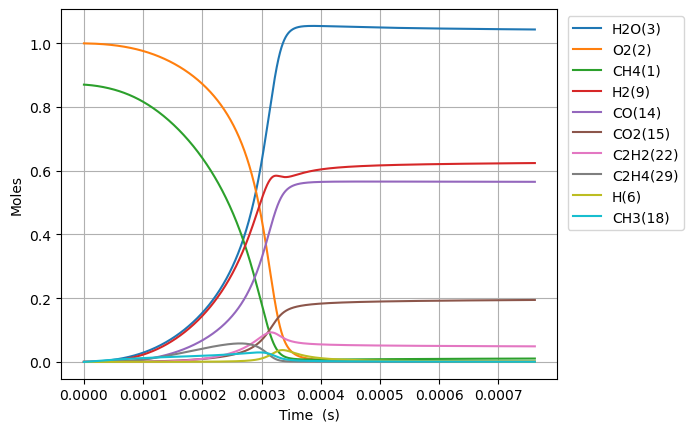

The file beside this chart, header and first rows:
Time (s), Volume (m^3), N2, Ne, CH4(1), O2(2), H2O(3), C(4), CH(5), CH3(18), HO2(12), CH3O2(36), OH(8), H(6), H2(9), CH2O(19), O(7), CH3O(26), C2H5(31), C2H4(29), C2H6(30), HCO(16), CO(14), H2O2(13)
0.0, 0.8142, 3.76, 0.0, 0.8704, 1.0, 0.0, 0.0, 0.0, 0.0, 0.0, 0.0, 0.0, 0.0, 0.0, 0.0, 0.0, 0.0, 0.0, 0.0, 0.0, 0.0, 0.0, 0.0
4.158528555777533e-18, 0.8142, 3.76, 0.0, 0.8704, 1, 1.453683182586638e-38, 6.64946990096606e-50, 1.7086650687127135e-33, 2.7784839370412805e-16, 1.8475216409648245e-16, 5.319681073066258e-30, 5.733406468227894e-28, 9.30962296039728e-17, 2.4092683246041677e-21, 1.552753861185335e-29, 2.7342721658761677e-22, 3.199886963279687e-30, 9.417220943709152e-35, 2.69236717563103e-43, 1.9120570844855742e-36, 4.6816054559134574e-42, 1.090277346910484e-41, 1.1375791218792547e-29
1.1643879956177095e-17, 0.8142, 3.76, 0.0, 0.8704, 1, 1.725817319297217e-37, 7.894250679767105e-49, 1.0320337012155039e-32, 7.779755023765657e-16, 5.173060594700533e-16, 3.213087367238205e-29, 3.4629775067489495e-27, 2.6066944288432924e-16, 6.745956356435294e-21, 9.378633322505275e-29, 7.655980240753403e-22, 1.9327317249372282e-29, 5.68800147346217e-34, 3.1965573753601674e-42, 1.1548830892243638e-35, 5.55800199302483e-41, 1.2943775650446993e-40, 6.870977896127273e-29
2.6614582756976216e-17, 0.8142, 3.76, 0.0, 0.8704, 1, 1.6944197133773106e-36, 7.750622155994334e-48, 4.968798015511938e-32, 1.7782297197414723e-15, 1.182413850216805e-15, 1.546963254706946e-28, 1.6672746008696225e-26, 5.958158694178641e-16, 1.5419352610272038e-20, 4.51540822974574e-28, 1.7499469095708415e-21, 9.305271275961084e-29, 2.7385278848585184e-33, 3.138477451124167e-41, 5.5602709801448e-35, 5.4568793062821705e-40, 1.2708276983043226e-39, 3.308080086389712e-28
5.655598835857446e-17, 0.8142, 3.76, 0.0, 0.8704, 1, 1.498695856028462e-35, 6.855337570339981e-47, 2.1700046328170214e-31, 3.778738154551406e-15, 2.512629431708747e-15, 6.755994948940023e-28, 7.281426213708575e-26, 1.2661087223762208e-15, 3.276622587864348e-20, 1.9719974051714555e-27, 3.7186737626420454e-21, 4.063856429666755e-28, 1.1959870950696179e-32, 2.7759789246076983e-40, 2.4283216936222653e-34, 4.826547933254272e-39, 1.124032756187618e-38, 1.44472548475031e-27
1.1643879956177095e-16, 0.8142, 3.76, 0.0, 0.8704, 1, 1.2597444905116167e-34, 5.762324370816934e-46, 9.05934215428166e-31, 7.779755024491759e-15, 5.173060594686388e-15, 2.8204948924710172e-27, 3.0398521086076584e-25, 2.606694427858084e-15, 6.746029545817812e-20, 8.23270098519937e-27, 7.65624379710517e-21, 1.6965800556021442e-27, 4.993010859791855e-32, 2.3333899054788223e-39, 1.0137809079941985e-33, 4.0570043323796226e-38, 9.448172744989665e-38, 6.031444503876673e-27
2.3620442196816395e-16, 0.8142, 3.76, 0.0, 0.8704, 1, 1.0328147711267641e-33, 4.7243017918316357e-45, 3.701036851539747e-30, 1.5781788765654407e-14, 1.0493922920616697e-14, 1.1522641885936003e-26, 1.2418787739270996e-24, 5.287865837082409e-15, 1.3684972678841353e-19, 3.363326984653416e-26, 1.5531849179313613e-20, 6.931083053558368e-27, 2.039807991729104e-31, 1.913058936701456e-38, 4.141661763627299e-33, 3.3261772215309116e-37, 7.746182837900354e-37, 2.4640418808783495e-26
4.757356667809498e-16, 0.8142, 3.76, 0.0, 0.8704, 1, 8.364002295977952e-33, 3.825862283578684e-44, 1.4960182557001196e-29, 3.178585625310747e-14, 2.1135647572377433e-14, 4.657636037322467e-26, 5.0198725605466176e-24, 1.0650208648573449e-14, 2.7563375813354207e-19, 1.359510546842586e-25, 3.128492119685371e-20, 2.8016545450611377e-26, 8.245231151919521e-31, 1.5492466845243642e-37, 1.6741549790990254e-32, 2.6936244796464872e-36, 6.273059573974417e-36, 9.960051247752826e-26
9.547981564065216e-16, 0.8142, 3.76, 0.0, 0.8704, 1, 6.732076895235377e-32, 3.0793871411507576e-43, 6.015423494858666e-29, 6.379399124852469e-14, 4.241909687549933e-14, 1.872814930061559e-25, 2.0184686759820706e-23, 2.137489424372509e-14, 5.532224955623768e-19, 5.466532152994385e-25, 6.27985102443823e-20, 1.1265329353247512e-25, 3.3153720766812186e-30, 1.2469692915020978e-36, 6.731937353106663e-32, 2.1680632064476994e-35, 5.049103853646901e-35, 4.0048927998926023e-25
1.9129231356576652e-15, 0.8142, 3.76, 0.0, 0.8704, 1, 5.402067806152158e-31, 2.4710147818948125e-42, 2.4124537763608377e-28, 1.2781026132140343e-13, 8.498599548014494e-14, 7.510825221607879e-25, 8.094962153521028e-23, 4.2824265322706616e-14, 1.108482669373927e-18, 2.192323920124811e-24, 1.2585546838887818e-19, 4.517900643127993e-25, 1.3296132037264018e-29, 1.0006146300817675e-35, 2.6999955112036815e-31, 1.7397339990745132e-34, 4.0515874676088486e-34, 1.6061411352178384e-24
3.829173094159952e-15, 0.8142, 3.76, 0.0, 0.8704, 1, 4.328228000767574e-30, 1.979819644001741e-41, 9.662397664817953e-28, 2.558428017953382e-13, 1.7011979268304325e-13, 3.0082474860679823e-24, 3.242207155749646e-22, 8.57230070353827e-14, 2.2193338128091187e-18, 8.780731022844299e-24, 2.520885048727837e-19, 1.8095165560643935e-24, 5.32539378672416e-29, 8.017094579977243e-35, 1.081556741678169e-30, 1.3939039755166561e-33, 3.246199688879687e-33, 6.4329421225606095e-24
7.661673011164528e-15, 0.8142, 3.76, 0.0, 0.8704, 1, 3.4652141304410096e-29, 1.5850609008442422e-40, 3.8674765728835026e-27, 5.119078840559171e-13, 3.403873870632684e-13, 1.2040827836617233e-23, 1.2977277934632496e-21, 1.715204886795869e-13, 4.442359282900406e-18, 3.51458092700672e-23, 5.050310585975239e-19, 7.242780154128366e-24, 2.1315499522958197e-28, 6.4185506930426845e-34, 4.330248183861426e-30, 1.1159702609525723e-32, 2.598932557245691e-32, 2.5748533173309855e-23
1.532667284517368e-14, 0.8142, 3.76, 0.0, 0.8704, 1, 2.7732244091124386e-28, 1.2685326467391831e-39, 1.5474939219149005e-26, 1.0240380538279116e-12, 6.809225757214326e-13, 4.817898063140549e-23, 5.192601443297926e-21, 3.43115444843404e-13, 8.893702955746902e-18, 1.40629032087712e-22, 1.0128220888929116e-18, 2.8980540318883835e-23, 8.529013093005512e-28, 5.136791149672273e-33, 1.7336257069066132e-29, 8.931146182166356e-32, 2.079934277244678e-31, 1.030276713272331e-22
3.0656672513191984e-14, 0.8142, 3.76, 0.0, 0.8704, 1, 2.2190007994998408e-27, 1.0150223624285762e-38, 6.190979599452267e-26, 2.0482984143752463e-12, 1.361992952628617e-12, 1.9274717781782655e-22, 2.0773786197783688e-20, 6.863053286726752e-13, 1.781756123033803e-17, 5.626078242641694e-22, 2.0360278394128428e-18, 1.1594091660611446e-22, 3.4121900671160195e-27, 4.110212924092262e-32, 6.943332089793971e-29, 7.146261789786293e-31, 1.6642608160990844e-30, 4.121777698301382e-22
6.131667184922859e-14, 0.8142, 3.76, 0.0, 0.8704, 1, 1.7753690709304954e-26, 8.121006096635136e-38, 2.476590382690227e-25, 4.0968192194833005e-12, 2.7241337048064086e-12, 7.710505243560612e-22, 8.31019013546917e-20, 1.3726849823377857e-12, 3.574996148105255e-17, 2.2506154447665803e-21, 4.11293408853355e-18, 4.638004856792831e-22, 1.3650106759658378e-26, 3.288481733531504e-31, 2.7837196927156673e-28, 5.717532893569503e-30, 1.3315308788396167e-29, 1.6488452394990603e-21
1.2263667052130178e-13, 0.8142, 3.76, 0.0, 0.8704, 1, 1.4203624799827674e-25, 6.4972031875717494e-37, 9.906740600589277e-25, 8.193861165752938e-12, 5.448415202615679e-12, 3.0843201123394893e-21, 3.324210808896063e-19, 2.7454438336944407e-12, 7.195349667612807e-17, 9.002836030213543e-21, 8.38872548601215e-18, 1.8552700311974953e-21, 5.460453411669197e-26, 2.630908925866479e-30, 1.11846204139664e-27, 4.57421245715521e-29, 1.0652685637731254e-28, 6.595649140552373e-21
2.452766678654482e-13, 0.8142, 3.76, 0.0, 0.8704, 1, 1.1363166293695017e-24, 5.198029739338041e-36, 3.962757631478905e-24, 1.6387946402506255e-11, 1.089697817204895e-11, 1.2337471558237701e-20, 1.3297109698784254e-18, 5.4909597125147815e-12, 1.4571550494100563e-16, 3.6012140177078575e-20, 1.7428223133229443e-17, 7.42117188328852e-21, 2.184376628100158e-25, 2.1047749171527206e-29, 4.513370837802284e-27, 3.6594072191999534e-28, 8.522243441575702e-28, 2.6383131758025118e-20
4.905566625537411e-13, 0.8142, 3.76, 0.0, 0.8704, 1, 9.090635703807406e-24, 4.158703240651396e-35, 1.5851037918442234e-23, 3.277612225286847e-11, 2.1794104006174222e-11, 4.9349909057633967e-20, 5.3188947318051506e-18, 1.098198417459392e-11, 2.9865926577080145e-16, 1.4405053315150082e-19, 3.7458871879209204e-17, 2.9684515693037055e-20, 8.738802004779473e-25, 1.6838364199211209e-28, 1.836912361286631e-26, 2.9274811499991305e-27, 6.817703904217495e-27, 1.0553358800247005e-19
9.811166519303268e-13, 0.8142, 3.76, 0.0, 0.8704, 1, 7.272543368261677e-23, 3.3273504689010845e-34, 6.340324335896839e-23, 6.555249546101056e-11, 4.358835525545822e-11, 1.9739680679695883e-19, 2.127566110558186e-17, 2.196400391658872e-11, 6.262257070397955e-16, 5.762091198965859e-19, 8.532673551761041e-17, 1.1873487636655783e-19, 3.496503865973984e-24, 1.3470715314568083e-27, 7.600053717667819e-26, 2.341871832824951e-26, 5.453920681212643e-26, 4.2213639851365376e-19
1e-12, 0.8142, 3.76, 0.0, 0.8704, 1, 8.252352700505866e-23, 3.7757495765941646e-34, 6.706398095693685e-23, 6.681417291008494e-11, 4.4427291217109e-11, 2.0879398238558902e-19, 2.2504121764897235e-17, 2.23867375346565e-11, 6.4050385466215745e-16, 6.094802755846082e-19, 8.777033093523753e-17, 1.2559008918930213e-19, 3.698541940018852e-24, 1.5285574461454669e-27, 8.077741769628843e-26, 2.657347372079391e-26, 6.188629400559211e-26, 4.465106973235032e-19
1.9622366306834982e-12, 0.8142, 3.76, 0.0, 0.8704, 1, 5.818038596517159e-22, 2.6624772164967603e-33, 2.5360377247530403e-22, 1.311053279069278e-10, 8.717685607814814e-11, 7.895585691129076e-19, 8.510265256491366e-17, 4.392792667258606e-11, 1.3680738072919047e-15, 2.3048747909038974e-18, 2.1228834610583256e-16, 4.749103932390691e-19, 1.399377321581897e-23, 1.0776514663382286e-26, 3.241923777662908e-25, 1.8732998725600575e-25, 4.362709847020625e-25, 1.6885490834998247e-18
2.9433566094366692e-12, 0.8142, 3.76, 0.0, 0.8704, 1, 1.6635954262157893e-21, 7.614199452990921e-33, 5.388939592756894e-22, 1.9665824638244052e-10, 1.3076535522494804e-10, 1.6777681755283032e-18, 1.8084296612671088e-16, 6.589173270125269e-11, 2.196636664551973e-15, 4.8979102514869565e-18, 3.704754587348921e-16, 1.0091408292072515e-18, 2.975006971011222e-23, 3.0814402049133875e-26, 7.229823624006716e-25, 5.356137256065675e-25, 1.2473911952645291e-24, 3.588168309852348e-18
3.92447658818984e-12, 0.8142, 3.76, 0.0, 0.8704, 1, 3.509003622564308e-21, 1.6063414457081256e-32, 9.192673436574605e-22, 2.6221125088751124e-10, 1.7435385269584597e-10, 2.8620055046992073e-18, 3.084964651807286e-16, 8.78554220032502e-11, 3.1119138181164335e-15, 8.355336791451648e-18, 5.598876921377711e-16, 1.7214063100941692e-18, 5.077239833673005e-23, 6.499712211532097e-26, 1.2900397174975879e-24, 1.1297011173587905e-24, 2.6309725941589268e-24, 6.120993554974026e-18
5.886716545696182e-12, 0.8142, 3.76, 0.0, 0.8704, 1, 9.584171766367738e-21, 4.389246162297417e-32, 1.9031485187385686e-21, 3.9331746180364127e-10, 2.6153084370436515e-10, 5.925176692410175e-18, 6.387013322559899e-16, 1.3178252665895134e-10, 5.145979840570217e-15, 1.7298928845750665e-17, 1.0119944229663599e-15, 3.5637130392990885e-18, 1.0520416656898482e-22, 1.7753113102397922e-25, 2.8883105299850543e-24, 3.0852751442883476e-24, 7.185379617337272e-24, 1.2672738200485793e-17
7.848956503202524e-12, 0.8142, 3.76, 0.0, 0.8704, 1, 2.0053278120458177e-20, 9.18725393565983e-32, 3.2366308667408935e-21, 5.244239890808265e-10, 3.487078285498953e-10, 1.0076780267294228e-17, 1.0862612301159596e-15, 1.7570920207455417e-10, 7.498921430817201e-15, 2.9421372013691157e-17, 1.5789238923684834e-15, 6.060553179391137e-18, 1.7907182515125678e-22, 3.7146124491793633e-25, 5.2809365491964485e-24, 6.4548905059510116e-24, 1.5033060475638548e-23, 2.1553002909090655e-17
1e-11, 0.8142, 3.76, 0.0, 0.8704, 1, 4.008190094964242e-20, 1.8374510270413338e-31, 5.137971476323462e-21, 6.681457711644701e-10, 4.442728334292935e-10, 1.599632780937471e-17, 1.7244670277826815e-15, 2.2386189100252285e-10, 1.0479266838942113e-14, 4.670824747384311e-17, 2.344796342599059e-15, 9.62045537046739e-18, 2.846009219188127e-22, 7.424809599353327e-25, 9.184198047695213e-24, 1.2899924526046593e-23, 3.004350085460025e-23, 3.4216028836910006e-17
1.177343641821521e-11, 0.8142, 3.76, 0.0, 0.8704, 1, 6.332182894367529e-20, 2.903846682584225e-31, 7.051296294176363e-21, 7.866380824527653e-10, 5.230617780033589e-10, 2.195318629801395e-17, 2.3667282713905137e-15, 2.6356114345869963e-10, 1.3251861445526967e-14, 6.410537508221372e-17, 3.0898047876730005e-15, 1.3202670190113447e-17, 3.9091925903691273e-22, 1.1729923660521923e-24, 1.34094505056045e-23, 2.0377682033194235e-23, 4.745925964392292e-23, 4.6959556669835727e-17
1.5697916333227894e-11, 0.8142, 3.76, 0.0, 0.8704, 1, 1.4402728250000081e-19, 6.610378065379586e-31, 1.2378593614878845e-20, 1.0488535451955167e-09, 6.97415700779062e-10, 3.8538950802853545e-17, 4.155155464348182e-15, 3.5141122693329455e-10, 2.038501556428864e-14, 1.1255114418934688e-16, 5.097661161302705e-15, 2.3176030682603463e-17, 6.875753905718362e-22, 2.6680548222998913e-24, 2.6691071131642126e-23, 4.634020900524484e-23, 1.0792716340571006e-22, 8.244510041411852e-17
2.3546876163253262e-11, 0.8142, 3.76, 0.0, 0.8704, 1, 4.808725100301992e-19, 2.2111721332374263e-30, 2.758987281972017e-20, 1.5732885977067565e-09, 1.0461234659245629e-09, 8.589704879861049e-17, 9.262865850021163e-15, 5.271057946932437e-10, 3.8810890520886684e-14, 2.509251497838232e-16, 1.0611043853255979e-14, 5.164910376231776e-17, 1.5387874375194974e-21, 8.908266641928771e-24, 7.459120307340771e-23, 1.546429752410545e-22, 3.601793735931775e-22, 1.8379228491849473e-16
3.9244795823304e-11, 0.8142, 3.76, 0.0, 0.8704, 1, 2.261129560694244e-18, 1.0437116522193026e-29, 7.623014272832152e-20, 2.6221752149581273e-09, 1.743538674484679e-09, 2.373313985984281e-16, 2.5602981003005752e-14, 8.784725291527665e-10, 9.230416965281787e-14, 6.93690312904848e-16, 2.7629207178525372e-14, 1.426673388633587e-16, 4.28792091621232e-21, 4.1890017975440194e-23, 2.932352295806091e-22, 7.263637448711715e-22, 1.6919120354914746e-21, 5.080208892056702e-16
7.064063514340547e-11, 0.8142, 3.76, 0.0, 0.8704, 1, 1.3520936769611035e-17, 6.288544304374261e-29, 2.462907422825197e-19, 4.7200145154881446e-09, 3.138367804130607e-09, 7.667899123450266e-16, 8.278623277660861e-14, 1.5811163810812796e-09, 2.658668457217345e-13, 2.2438309146863866e-15, 8.563103588082031e-14, 4.606899398636095e-16, 1.4094118262745698e-20, 2.5051381435366754e-22, 1.524998261191155e-21, 4.333627555907819e-21, 1.009597007207447e-20, 1.6427367785215474e-15
9.999999999999999e-11, 0.8142, 3.76, 0.0, 0.8704, 1, 4.121032758830979e-17, 1.9363922584529361e-28, 4.928607579320008e-19, 6.681858286025104e-09, 4.442720528413444e-09, 1.5344486450619482e-15, 1.6581621818829535e-13, 2.2380755216443086e-09, 5.0847286281683e-13, 4.496107580255207e-15, 1.6876793976852243e-13, 9.21332509508274e-16, 2.874988916577867e-20, 7.636328292475284e-22, 4.364415247154435e-21, 1.3166844351242096e-20, 3.068171012880271e-20, 3.2904724348082322e-15
1.3343231378360842e-10, 0.8142, 3.76, 0.0, 0.8704, 1, 9.293648076964081e-17, 4.386934271510794e-28, 8.766627035635116e-19, 8.915957383180053e-09, 5.92802091174226e-09, 2.729357992502777e-15, 2.9514897778373865e-13, 2.9860456970290947e-09, 8.792414389212582e-13, 8.005514325821331e-15, 2.974473909693469e-13, 1.6380052805638691e-15, 5.189485822830074e-20, 1.7222210610214874e-21, 9.58381133683921e-21, 2.965125207857794e-20, 6.910139513492697e-20, 5.857188370921533e-15
1.9622399242381136e-10, 0.8142, 3.76, 0.0, 0.8704, 1, 2.8228347306061435e-16, 1.3482149285410513e-27, 1.89289717440805e-18, 1.311225260357248e-08, 8.717667148238121e-09, 5.89324796482648e-15, 6.381504248552057e-13, 4.390497275207075e-09, 1.847536791577468e-12, 1.731952172261877e-14, 6.369474441505968e-13, 3.5335270361132936e-15, 1.151942671149838e-19, 5.2316874856231895e-21, 2.825996977914518e-20, 8.977938298473798e-20, 2.0927764938595832e-19, 1.2664935444716638e-14
2.590156710640143e-10, 0.8142, 3.76, 0.0, 0.8704, 1, 6.291528336046742e-16, 3.0398231967965317e-27, 3.2934044192950153e-18, 1.730890016937769e-08, 1.1507306510598106e-08, 1.0253508161310448e-14, 1.1117572561201316e-12, 5.794471277696183e-09, 3.1706402668769923e-12, 3.019108854058912e-14, 1.104037019922727e-12, 6.142399228500805e-15, 2.0573355430890865e-19, 1.166175235712858e-20, 6.196481068076299e-20, 1.9950388721261304e-19, 4.6515249164681e-19, 2.20658635984634e-14
3.2180734970421725e-10, 0.8142, 3.76, 0.0, 0.8704, 1, 1.182733540123534e-15, 5.780658071946801e-27, 5.0765457531663724e-18, 2.150590007151339e-08, 1.4296938995730619e-08, 1.5805034415561214e-14, 1.7159344491036184e-12, 7.1979678740955296e-09, 4.848433923690978e-12, 4.6625579641303974e-14, 1.698618257422316e-12, 9.45963088064969e-15, 3.253105668041905e-19, 2.1925324316417977e-20, 1.1526000885339e-19, 3.739324604936468e-19, 8.720365448504105e-19, 3.405984337950918e-14
4.473907069846232e-10, 0.8142, 3.76, 0.0, 0.8704, 1, 3.09235074916586e-15, 1.546261591750786e-26, 9.784689477332262e-18, 2.9900956848670034e-08, 1.9876183322899982e-08, 3.046306777477751e-14, 3.315869138498558e-12, 1.0003529480353314e-08, 9.267652396352721e-12, 9.020301862069524e-14, 3.2698923325395017e-12, 1.8200847554925406e-14, 6.582315274463483e-19, 5.733925965487212e-20, 2.97542695045678e-19, 9.71900053031488e-19, 2.267559035357749e-18, 6.582646116541635e-14
5.729740642650291e-10, 0.8142, 3.76, 0.0, 0.8704, 1, 6.405440181374356e-15, 3.273048341478234e-26, 1.6004298864557808e-17, 3.829742285684141e-08, 2.545540010506343e-08, 4.982676327486462e-14, 5.437671546200124e-12, 1.2807183460081305e-08, 1.5104242076616888e-11, 1.4809422912213151e-13, 5.349983972311958e-12, 2.971772687477972e-14, 1.1283369026842104e-18, 1.187996008726898e-19, 6.117165251499997e-19, 2.001619812091393e-18, 4.672070398001466e-18, 1.0796371500624752e-13
6.98557421545435e-10, 0.8142, 3.76, 0.0, 0.8704, 1, 1.1536923878076004e-14, 6.020382791966012e-26, 2.3721764840293014e-17, 4.669529801263019e-08, 3.1034589316264193e-08, 7.385373030338531e-14, 8.081043335454545e-12, 1.560893125144774e-08, 2.2357202713788178e-11, 2.20343295604391e-13, 7.93806666458655e-12, 4.396927284853704e-14, 1.750728427618764e-18, 2.1402321995156035e-19, 1.09634114628774e-18, 3.584317565626463e-18, 8.370028306306975e-18, 1.6047047014635023e-13
9.497241361062468e-10, 0.8142, 3.76, 0.0, 0.8704, 1, 2.88681210994699e-14, 1.5743835800604676e-25, 4.35983151726887e-17, 6.349527543491376e-08, 4.2192884924974466e-08, 1.357356521272938e-13, 1.493133055256808e-11, 2.1206713860209164e-08, 4.11083467043828e-11, 4.0808155086812095e-13, 1.4634995513969262e-11, 8.052179564526282e-14, 3.510794902122656e-18, 5.3583820564213365e-19, 2.7271988436211004e-18, 8.853391940822693e-18, 2.0694865438859724e-17, 2.965880460043508e-13
9.999999999999999e-10, 0.8142, 3.76, 0.0, 0.8704, 1, 3.368758629304569e-14, 1.853046333374493e-25, 4.828135571871312e-17, 6.685879201313e-08, 4.4426419800686436e-08, 1.5031538559195052e-13, 1.655280415308084e-11, 2.232630382943174e-08, 4.554113034746258e-11, 4.52608610385492e-13, 1.62186434544383e-11, 8.910692126581932e-14, 3.953527888769756e-18, 6.253683964129405e-19, 3.1799523887014265e-18, 1.0304303539420486e-17, 2.409127517927536e-17, 3.288155716674544e-13
1.2008908506670585e-09, 0.8142, 3.76, 0.0, 0.8704, 1, 5.829544923808985e-14, 3.3101256203096e-25, 6.931138933333925e-17, 8.030088845506876e-08, 5.335106994843006e-08, 2.157881422564967e-13, 2.3864413122692595e-11, 2.6796888423829852e-08, 6.551334732847399e-11, 6.537471820505447e-13, 2.335429547242506e-11, 1.2755290416517965e-13, 6.054552653310796e-18, 1.0826715731737833e-18, 5.489244159772946e-18, 1.7653097616291457e-17, 4.1304801999845304e-17, 4.741703748328501e-13
1.4520575652278703e-09, 0.8142, 3.76, 0.0, 0.8704, 1, 1.0300406699880285e-13, 6.071380351890333e-25, 1.0076049699654822e-16, 9.71121364087949e-08, 6.450914418763555e-08, 3.1369816782887816e-13, 3.487798452931095e-11, 3.237946596357603e-08, 9.556452870537539e-11, 9.576588016069079e-13, 3.408963963157422e-11, 1.8476771703370996e-13, 9.496732008760141e-18, 1.914110560069697e-18, 9.679974062237e-18, 3.0805585318897016e-17, 7.214928958962273e-17, 6.93208700466934e-13
1.7032242797886821e-09, 0.8142, 3.76, 0.0, 0.8704, 1, 1.661731982930683e-13, 1.014511078872487e-24, 1.37847043817183e-16, 1.1392901862401873e-07, 7.56671074440486e-08, 4.2915859514666766e-13, 4.796973595807218e-11, 3.7954457466195486e-08, 1.312542318782062e-10, 1.320126086773183e-12, 4.683472122492861e-11, 2.518802728090182e-13, 1.3951320728552557e-17, 3.0898008024000505e-18, 1.5596992775280038e-17, 4.90864131783945e-17, 1.1507674808221838e-16, 9.536942743659945e-13
2.2055577089103057e-09, 0.8142, 3.76, 0.0, 0.8704, 1, 3.606004071746962e-13, 2.353401036507252e-24, 2.28549361970192e-16, 1.4757968309349128e-07, 9.79827002154466e-08, 7.115372329799168e-13, 8.037850701025254e-11, 4.9081726172046005e-08, 2.1951860760287507e-10, 2.221912760341578e-12, 7.832894339462756e-11, 4.14708494153786e-13, 2.634982139854318e-17, 6.7135762665550826e-18, 3.380382059266412e-17, 1.038534385826031e-16, 2.4396381855543094e-16, 1.5989721409176544e-12
2.7078911380319292e-09, 0.8142, 3.76, 0.0, 0.8704, 1, 6.669719775457951e-13, 4.6205713139848684e-24, 3.406621472709071e-16, 1.8125287632465874e-07, 1.2029784667821614e-07, 1.060568305789443e-12, 1.2107215852850624e-10, 6.017878200409861e-08, 3.3024534482527326e-10, 3.3614316534769603e-12, 1.177867430232854e-10, 6.139031186419716e-13, 4.415039858965455e-17, 1.2434133833612428e-17, 6.249962601365816e-17, 1.8736320221458003e-16, 4.410294035638924e-16, 2.409933923938934e-12
3.210224567153553e-09, 0.8142, 3.76, 0.0, 0.8704, 1, 1.1106345943288096e-12, 8.120064149473013e-24, 4.734548333033769e-16, 2.1494859265450914e-07, 1.426125452521186e-07, 1.4739758419014722e-12, 1.7003205844271807e-10, 7.124571202462852e-08, 4.6337346721337785e-10, 4.7408899000935865e-12, 1.651581212970872e-10, 8.474471081775309e-13, 6.824356975783529e-17, 2.073390835998415e-17, 1.0407991731645599e-16, 3.044312244869625e-16, 7.180480551159953e-16, 3.3865095689350496e-12
3.7125579962751764e-09, 0.8142, 3.76, 0.0, 0.8704, 1, 1.7168782772553143e-12, 1.3185376342770863e-23, 6.262229324476942e-16, 2.4866682629337954e-07, 1.6492679436162153e-07, 1.9495650597130917e-12, 2.2723951284731697e-10, 8.228260286400128e-08, 6.188421725755445e-10, 6.36237791370313e-12, 2.2039332036201749e-10, 1.1134402026468153e-12, 9.950937353915608e-17, 3.2097879441819354e-17, 1.6094547092758827e-16, 4.592968533524589e-16, 1.0855410604174738e-15, 4.528629034000607e-12
4.2148914253968e-09, 0.8142, 3.76, 0.0, 0.8704, 1, 2.5109343358065603e-12, 2.0176137867053603e-23, 7.982870414543634e-16, 2.824075713278404e-07, 1.8724059243597715e-07, 2.4852192870623037e-12, 2.926757687225555e-10, 9.328954072636951e-08, 7.96590836347912e-10, 8.227876504905608e-12, 2.834428252824389e-10, 1.410091791675216e-12, 1.388173472689582e-16, 4.701380223718444e-17, 2.355021023433918e-16, 6.556729686422794e-16, 1.5528824887772465e-15, 5.8362222955559185e-12
5.219558283640047e-09, 0.8142, 3.76, 0.0, 0.8704, 1, 4.763130935037159e-12, 4.147271142433551e-23, 1.1976965713622767e-15, 3.4995657136370805e-07, 2.3186682921853297e-07, 3.728601496045722e-12, 4.4815940338369856e-10, 1.1521390042723309e-07, 1.2186863707845217e-09, 1.2698361837590703e-11, 4.327878257525747e-10, 2.08867507833313e-12, 2.449888315260947e-16, 8.946746336513033e-17, 4.473353152448792e-16, 1.1856633893033913e-15, 2.819919471826198e-15, 8.947550203855881e-12
6.224225141883294e-09, 0.8142, 3.76, 0.0, 0.8704, 1, 8.067907006671576e-12, 7.529669701875048e-23, 1.6667107295453734e-15, 4.1759554307855586e-07, 2.76491243127268e-07, 5.188629816716071e-12, 6.363318051736012e-10, 1.370194727956016e-07, 1.7291785571101093e-09, 1.8166255968209514e-11, 6.128017620606317e-10, 2.8708095592159263e-12, 3.935077437257476e-16, 1.5206120613598774e-16, 7.589252480056103e-16, 1.9152675360897554e-15, 4.574828112160289e-15, 1.2719933474182615e-11
7.228892000126541e-09, 0.8142, 3.76, 0.0, 0.8704, 1, 1.2625007352024425e-11, 1.2518466811805925e-22, 2.200700909904798e-15, 4.853244349406239e-07, 3.211138217634382e-07, 6.850883685121751e-12, 8.570409344778363e-10, 1.5870693349595506e-07, 2.3275886406133217e-09, 2.464409445620218e-11, 8.230970441203321e-10, 3.7454832959369924e-12, 5.90959615848688e-16, 2.3882021957388457e-16, 1.189697196807486e-15, 2.859448046738259e-15, 6.860319384256139e-15, 1.7152812575375798e-11
8.23355885836979e-09, 0.8142, 3.76, 0.0, 0.8704, 1, 1.8633245159474564e-11, 1.9484758775790325e-22, 2.7953534309540663e-15, 5.531431936451966e-07, 3.6573455280031524e-07, 8.70192402446519e-12, 1.1101339056745535e-09, 1.8027695259748897e-07, 3.013440568219238e-09, 3.214321662532072e-11, 1.0632897728525067e-09, 4.702881598631005e-12, 8.437692793772515e-16, 3.538347165081927e-16, 1.7591552407446577e-15, 4.0283875792170915e-15, 9.708557604794444e-15, 2.2245628258556216e-11
9.238225716613036e-09, 0.8142, 3.76, 0.0, 0.8704, 1, 2.6290498280359376e-11, 2.8811244336288065e-22, 3.446647088031007e-15, 6.210517641669471e-07, 4.1035342398233735e-07, 1.0729223457183277e-11, 1.395457013880158e-09, 2.0173019485739971e-07, 3.786260963685308e-09, 4.0673901271317583e-11, 1.3329997022568675e-09, 5.734251327605544e-12, 1.1582031069881646e-15, 5.012653723786835e-16, 2.4868820984173193e-15, 5.4283294281523e-15, 1.3142969766625928e-14, 2.799782155687043e-11
9.999999999999999e-09, 0.8142, 3.76, 0.0, 0.8704, 1, 3.331642753079588e-11, 3.769473255839929e-22, 3.975930336805012e-15, 6.726022989411249e-07, 4.441837980125441e-07, 1.2376699265788604e-11, 1.6331884410568056e-09, 2.1791937265077224e-07, 4.4299237178591035e-09, 4.7835539285746166e-11, 1.5569479882818094e-09, 6.560765122244062e-12, 1.441445620019792e-15, 6.372536715208179e-16, 3.1562160246709324e-15, 6.6457279839046126e-15, 1.614792725559321e-14, 3.279852446290874e-11
1.0242892574856284e-08, 0.8142, 3.76, 0.0, 0.8704, 1, 3.5793701276988696e-11, 4.0887601192974336e-22, 4.150834745763545e-15, 6.890500898004621e-07, 4.5497042312469516e-07, 1.2921109035152403e-11, 1.7128557569415697e-09, 2.2306731992925246e-07, 4.645579117695761e-09, 5.024547454476737e-11, 1.6318502204626527e-09, 6.831792989343705e-12, 1.5403708278920127e-15, 6.853480308739555e-16, 3.3925392878332664e-15, 7.062226277722728e-15, 1.717964568286184e-14, 3.440883378783475e-11
1.124755943309953e-08, 0.8142, 3.76, 0.0, 0.8704, 1, 4.733883919733365e-11, 5.610683483760371e-22, 4.90442731040447e-15, 7.571381121975093e-07, 4.995855381129126e-07, 1.5266712342447398e-11, 2.0621748560942147e-09, 2.442889825377386e-07, 5.590926976663263e-09, 6.086639957768269e-11, 1.959468329032342e-09, 7.988571074327868e-12, 1.9962275529982167e-15, 9.103974608074418e-16, 4.495867204721984e-15, 8.930259141203376e-15, 2.1828461163134538e-14, 4.1478106555076804e-11
1.3256893149586025e-08, 0.8142, 3.76, 0.0, 0.8704, 1, 7.733408179817802e-11, 9.753875914228295e-22, 6.547040021353631e-15, 8.935830059828161e-07, 5.888100675163703e-07, 2.0379244251021707e-11, 2.8559492981029e-09, 2.8638851591055785e-07, 7.737852741252704e-09, 8.528647764362488e-11, 2.699533164815328e-09, 1.0455778709475438e-11, 3.1520757376519387e-15, 1.5010743777277595e-15, 7.374890639973943e-15, 1.3359087745357889e-14, 3.2978525589038976e-14, 5.758920154838188e-11
1.526622686607252e-08, 0.8142, 3.76, 0.0, 0.8704, 1, 1.1782493464828218e-10, 1.5618657684775846e-21, 8.351057558315433e-15, 1.0303859476026274e-06, 6.78026916659875e-07, 2.599385713913678e-11, 3.775523557546355e-09, 3.280339413177982e-07, 1.0223346216796638e-08, 1.1398809834204614e-10, 3.5502812376411274e-09, 1.3094149266349659e-11, 4.670412483064156e-15, 2.309525621275503e-15, 1.1283450575022981e-14, 1.8679995719616102e-14, 4.658956400339451e-14, 7.63266451201132e-11
1.7074627210910366e-08, 0.8142, 3.76, 0.0, 0.8704, 1, 1.6450799315515035e-10, 2.2612804508311293e-21, 1.0095805038421461e-14, 1.1538142954275477e-06, 7.583154361854385e-07, 3.142376034395037e-11, 4.709651760712728e-09, 3.651307602787297e-07, 1.2746747557650745e-08, 1.4351793834978973e-10, 4.4082260360858135e-09, 1.558748817468424e-11, 6.38192440090365e-15, 3.254442319829107e-15, 1.581424660755377e-14, 2.4189093509405546e-14, 6.090865489453932e-14, 9.543218873387787e-11
... 1,578 more rows
